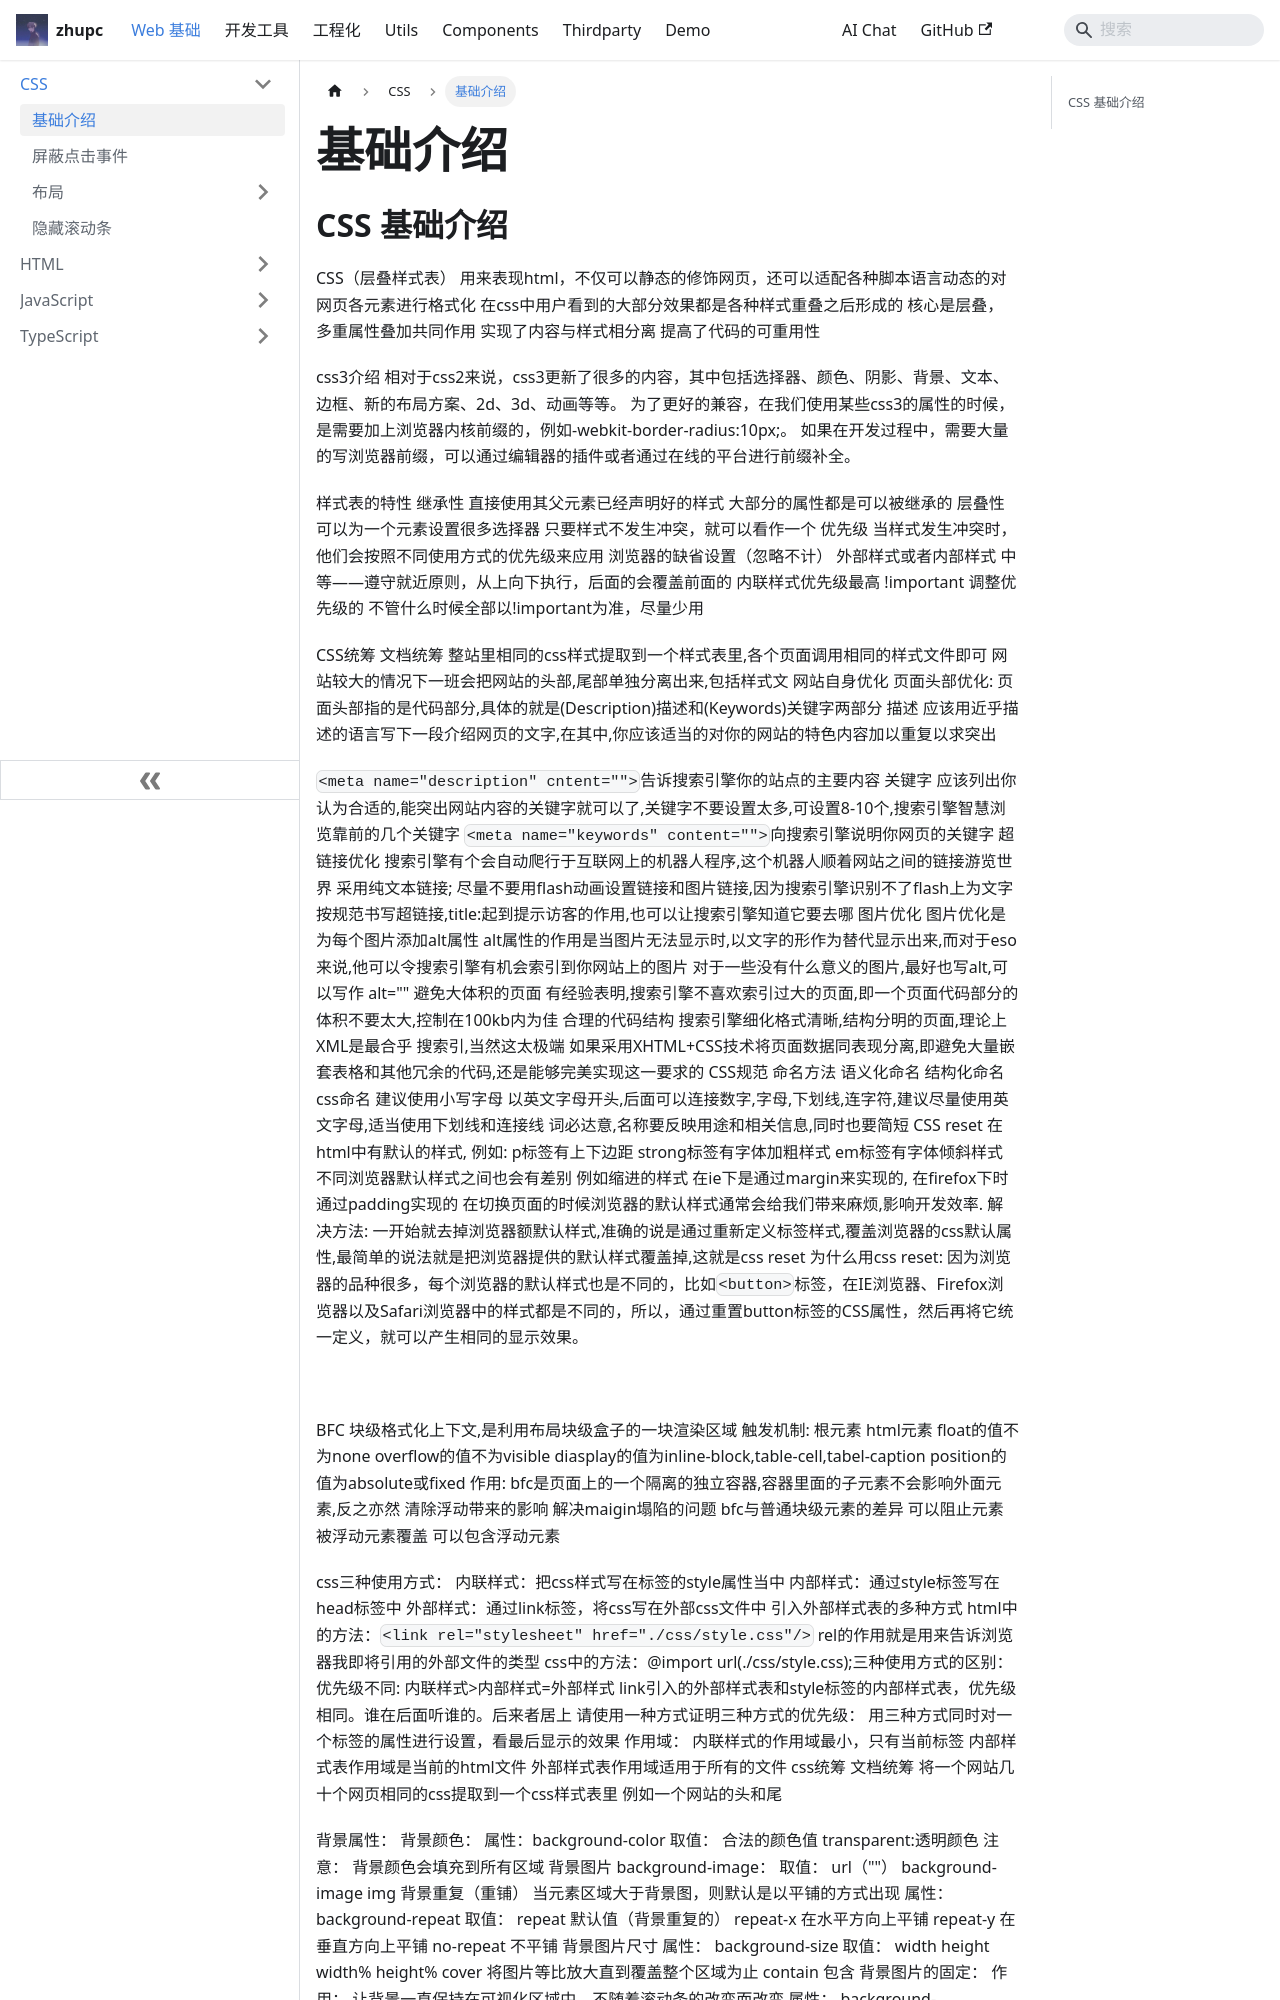

repository: zpcscc/zpcscc.github.io · page: docs/web/css/基础介绍.html · generator: docusaurus

---
title: 基础介绍
---


## CSS 基础介绍

CSS（层叠样式表）
	用来表现html，不仅可以静态的修饰网页，还可以适配各种脚本语言动态的对网页各元素进行格式化
	在css中用户看到的大部分效果都是各种样式重叠之后形成的
	核心是层叠，多重属性叠加共同作用
		实现了内容与样式相分离
		提高了代码的可重用性
		
css3介绍
	相对于css2来说，css3更新了很多的内容，其中包括选择器、颜色、阴影、背景、文本、边框、新的布局方案、2d、3d、动画等等。
	为了更好的兼容，在我们使用某些css3的属性的时候，是需要加上浏览器内核前缀的，例如-webkit-border-radius:10px;。
	如果在开发过程中，需要大量的写浏览器前缀，可以通过编辑器的插件或者通过在线的平台进行前缀补全。
	
	
		
样式表的特性
	继承性
		直接使用其父元素已经声明好的样式
		大部分的属性都是可以被继承的
	层叠性
		可以为一个元素设置很多选择器
		只要样式不发生冲突，就可以看作一个
	优先级
		当样式发生冲突时，他们会按照不同使用方式的优先级来应用
		浏览器的缺省设置（忽略不计）
		外部样式或者内部样式 中等——遵守就近原则，从上向下执行，后面的会覆盖前面的
		内联样式优先级最高
	!important
		调整优先级的
			不管什么时候全部以!important为准，尽量少用
	
CSS统筹
	文档统筹
		整站里相同的css样式提取到一个样式表里,各个页面调用相同的样式文件即可
		网站较大的情况下一班会把网站的头部,尾部单独分离出来,包括样式文
	网站自身优化
		页面头部优化:	
			页面头部指的是代码部分,具体的就是(Description)描述和(Keywords)关键字两部分
			描述
				应该用近乎描述的语言写下一段介绍网页的文字,在其中,你应该适当的对你的网站的特色内容加以重复以求突出

				`<meta name="description" cntent="">`告诉搜索引擎你的站点的主要内容
			关键字
				应该列出你认为合适的,能突出网站内容的关键字就可以了,关键字不要设置太多,可设置8-10个,搜索引擎智慧浏览靠前的几个关键字
				`<meta name="keywords" content="">`向搜索引擎说明你网页的关键字
		超链接优化
			搜索引擎有个会自动爬行于互联网上的机器人程序,这个机器人顺着网站之间的链接游览世界
			采用纯文本链接;
			尽量不要用flash动画设置链接和图片链接,因为搜索引擎识别不了flash上为文字
			按规范书写超链接,title:起到提示访客的作用,也可以让搜索引擎知道它要去哪
		图片优化
			图片优化是为每个图片添加alt属性
			alt属性的作用是当图片无法显示时,以文字的形作为替代显示出来,而对于eso来说,他可以令搜索引擎有机会索引到你网站上的图片
			对于一些没有什么意义的图片,最好也写alt,可以写作 alt=""
		避免大体积的页面
			有经验表明,搜索引擎不喜欢索引过大的页面,即一个页面代码部分的体积不要太大,控制在100kb内为佳
		合理的代码结构
			搜索引擎细化格式清晰,结构分明的页面,理论上XML是最合乎 搜索引,当然这太极端
			如果采用XHTML+CSS技术将页面数据同表现分离,即避免大量嵌套表格和其他冗余的代码,还是能够完美实现这一要求的
	CSS规范
		命名方法
			语义化命名
			结构化命名
		css命名
			建议使用小写字母
			以英文字母开头,后面可以连接数字,字母,下划线,连字符,建议尽量使用英文字母,适当使用下划线和连接线
			词必达意,名称要反映用途和相关信息,同时也要简短
	CSS reset
		在html中有默认的样式,
		例如:
		p标签有上下边距
		strong标签有字体加粗样式
		em标签有字体倾斜样式
		不同浏览器默认样式之间也会有差别
		例如缩进的样式
		在ie下是通过margin来实现的,
		在firefox下时通过padding实现的
		在切换页面的时候浏览器的默认样式通常会给我们带来麻烦,影响开发效率.
		解决方法:
			一开始就去掉浏览器额默认样式,准确的说是通过重新定义标签样式,覆盖浏览器的css默认属性,最简单的说法就是把浏览器提供的默认样式覆盖掉,这就是css reset
		为什么用css reset:
			因为浏览器的品种很多，每个浏览器的默认样式也是不同的，比如`<button>`标签，在IE浏览器、Firefox浏览器以及Safari浏览器中的样式都是不同的，所以，通过重置button标签的CSS属性，然后再将它统一定义，就可以产生相同的显示效果。


	

	BFC 
		块级格式化上下文,是利用布局块级盒子的一块渲染区域
		触发机制:
			根元素 html元素
			float的值不为none
			overflow的值不为visible
			diasplay的值为inline-block,table-cell,tabel-caption
			position的值为absolute或fixed
		作用:
			bfc是页面上的一个隔离的独立容器,容器里面的子元素不会影响外面元素,反之亦然
			清除浮动带来的影响
			解决maigin塌陷的问题
		bfc与普通块级元素的差异
			可以阻止元素被浮动元素覆盖
			可以包含浮动元素


	
	
	
	
	
	
	
	
	
	
	
	
	
	
css三种使用方式：
	内联样式：把css样式写在标签的style属性当中
	内部样式：通过style标签写在head标签中
	外部样式：通过link标签，将css写在外部css文件中
		引入外部样式表的多种方式
			html中的方法：`<link rel="stylesheet"  href="./css/style.css"/>`
				rel的作用就是用来告诉浏览器我即将引用的外部文件的类型
			css中的方法：@import url(./css/style.css);
	
三种使用方式的区别：
	优先级不同:
		内联样式>内部样式=外部样式
		link引入的外部样式表和style标签的内部样式表，优先级相同。谁在后面听谁的。后来者居上
			请使用一种方式证明三种方式的优先级：
				用三种方式同时对一个标签的属性进行设置，看最后显示的效果
	作用域：
		内联样式的作用域最小，只有当前标签
		内部样式表作用域是当前的html文件
		外部样式表作用域适用于所有的文件
		css统筹
			文档统筹
				将一个网站几十个网页相同的css提取到一个css样式表里
					例如一个网站的头和尾
